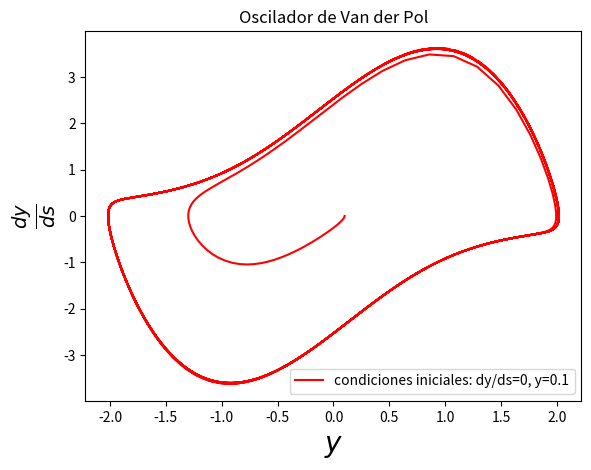
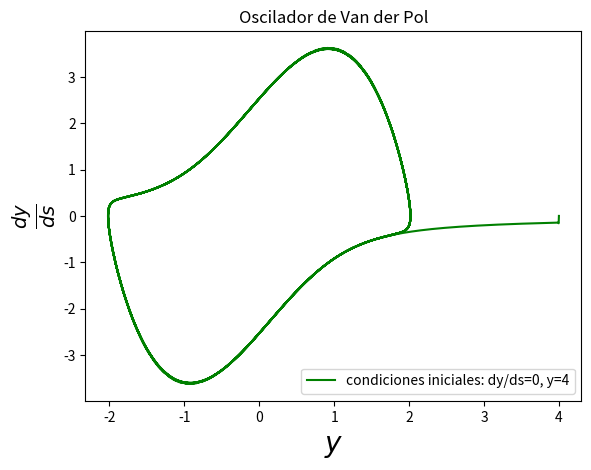
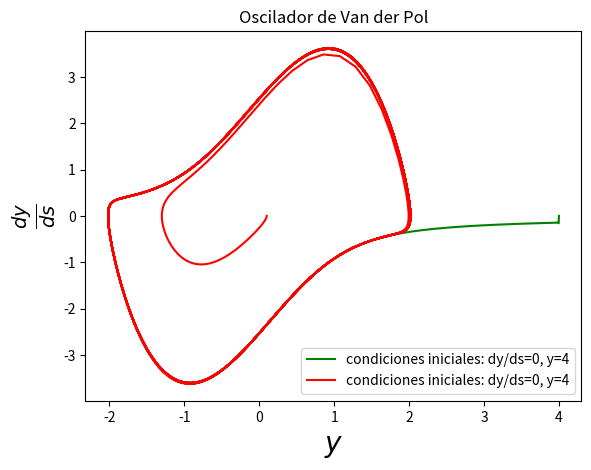

These charts were generated, in order, by the following Python code:
#! /usr/bin/env python

'''Script que realiza RK3 para integrar la ecuación de van der Pol
y grafica el resultado'''

import numpy as np
import matplotlib.pyplot as plt

mu=1.844 #'''parametro de la ecuacion'''

def f (y,m):
    '''funcion a la que se le aplica RK3'''
    return (m,-y-mu*(y**2-1)*m)

def get_k1(y_n,m_n,h,f):
    '''calculo de k1'''
    f_n = f(y_n,m_n)
    return h*f_n[0],h*f_n[1]

def get_k2(y_n,m_n,h,f):
    '''calculo de k2'''
    k1 = get_k1(y_n,m_n,h,f)
    f_n = f(y_n+k1[0]/2.,m_n+k1[1]/2.)
    return k1,(h*f_n[0],h*f_n[1])

def get_k3(y_n,m_n,h,f):
    '''calculo de k3'''
    k1,k2 = get_k2(y_n,m_n,h,f)
    f_n = f(y_n-k1[0]+2*k2[0],m_n-k1[1]+2*k2[1])
    return k1,k2,(h*f_n[0],h*f_n[1])

def avanzar_rk3 (y_n,m_n,h,f):
    '''recibe los valores en el paso n-esimo de "y" y "m"
    y retorna los valores en el paso siguiente'''
    k1,k2,k3 = get_k3(y_n,m_n,h,f)
    y_n1 = y_n + 1./6. * (k1[0]+4*k2[0]+k3[0])
    m_n1 = m_n + 1./6. * (k1[1]+4*k2[1]+k3[1])
    return y_n1,m_n1
'''-------------------------------------------------------------------------------------------'''

'''condiciones iniciales m0=0 y0=0.1'''
m0 = 0
y0 = 0.1

n_pasos = 1000
h = 20*np.pi / n_pasos
y_1 = np.zeros(n_pasos)
m_1 = np.zeros(n_pasos)

y_1[0] = y0
m_1[0] = m0

for i in range(1,n_pasos):
    (y_1[i],m_1[i]) = avanzar_rk3(y_1[i-1],m_1[i-1],h,f)

plt.figure(1)
plt.clf
plt.plot(y_1,m_1,color="r",label="condiciones iniciales: dy/ds=0, y=0.1")
plt.xlabel('$y$', fontsize=20)
plt.ylabel("$\\frac{dy}{ds}$",fontsize=20)
plt.legend(loc='lower right',prop={'size':10})
plt.title("Oscilador de Van der Pol")
plt.savefig("Van der pol1.png")
'''condiciones iniciales m0=0 y0=4'''
m0 = 0
y0 = 4

n_pasos = 1000
h = 20*np.pi / n_pasos
y_2 = np.zeros(n_pasos)
m_2 = np.zeros(n_pasos)

y_2[0] = y0
m_2[0] = m0

for i in range(1,n_pasos):
    (y_2[i],m_2[i]) = avanzar_rk3(y_2[i-1],m_2[i-1],h,f)

plt.figure(2)
plt.clf
plt.plot(y_2,m_2,color="g",label="condiciones iniciales: dy/ds=0, y=4")
plt.xlabel('$y$', fontsize=20)
plt.ylabel("$\\frac{dy}{ds}$",fontsize=20)
plt.legend(loc='lower right',prop={'size':10})
plt.title("Oscilador de Van der Pol")
plt.savefig("Van der pol2.png")

plt.figure(3)
plt.clf
plt.plot(y_2,m_2,color="g",label="condiciones iniciales: dy/ds=0, y=4")
plt.plot(y_1,m_1,color="r",label="condiciones iniciales: dy/ds=0, y=4")
plt.xlabel('$y$', fontsize=20)
plt.ylabel("$\\frac{dy}{ds}$",fontsize=20)
plt.legend(loc='lower right',prop={'size':10})
plt.title("Oscilador de Van der Pol")
plt.savefig("Van der pol3.png")

plt.show()
